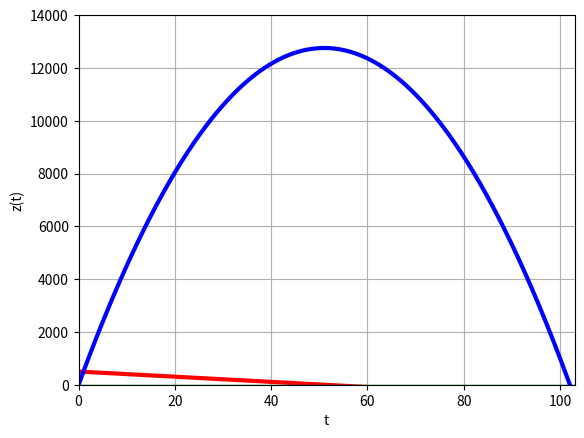

Source code (Python):

import numpy as np
import matplotlib.pyplot as plt

z0 = 0.0  # m
v0 = 500.0  # m/sec
g = 9.8  # m/sec^2
tm = 110.0  # sec


def speed(t):
    global g, v0
    return v0 - g * t

def way(t):
    global g, z0, v0
    return z0 + v0 * t - g * (t * t / 2)

nt = 1000  # размер массива
t = np.linspace(0., tm, nt)
v = [speed(i) for i in t]
z = [way(i) for i in t]

print("len(z)=", len(z))

# Simple calculation of Tflight
for i in range(len(z)):
    if z[i] < 0.0:
        Tflight = (t[i] + t[i - 1]) / 2.0
        print("Node of landing:", i)
        print("Tflight=", Tflight)
        break

tmax = v0 / g
print("Максимальная высота подъема: ", way(tmax))

plt.plot(t, v, 'r-', linewidth=3)
plt.plot(t, [0.0] * nt, 'g-', linewidth=1)
plt.axis([0, Tflight + 1, -500., 500.])
plt.grid(True)
plt.xlabel("t")
plt.ylabel("v(t)")
plt.savefig("v.png", dpi=300)
plt.show()

plt.plot(t, z, 'b-', linewidth=3)
plt.axis([0, Tflight + 1., 0., 14000.])
plt.grid(True)
plt.xlabel("t")
plt.ylabel("z(t)")
plt.savefig("z.png", dpi=300)
plt.show()